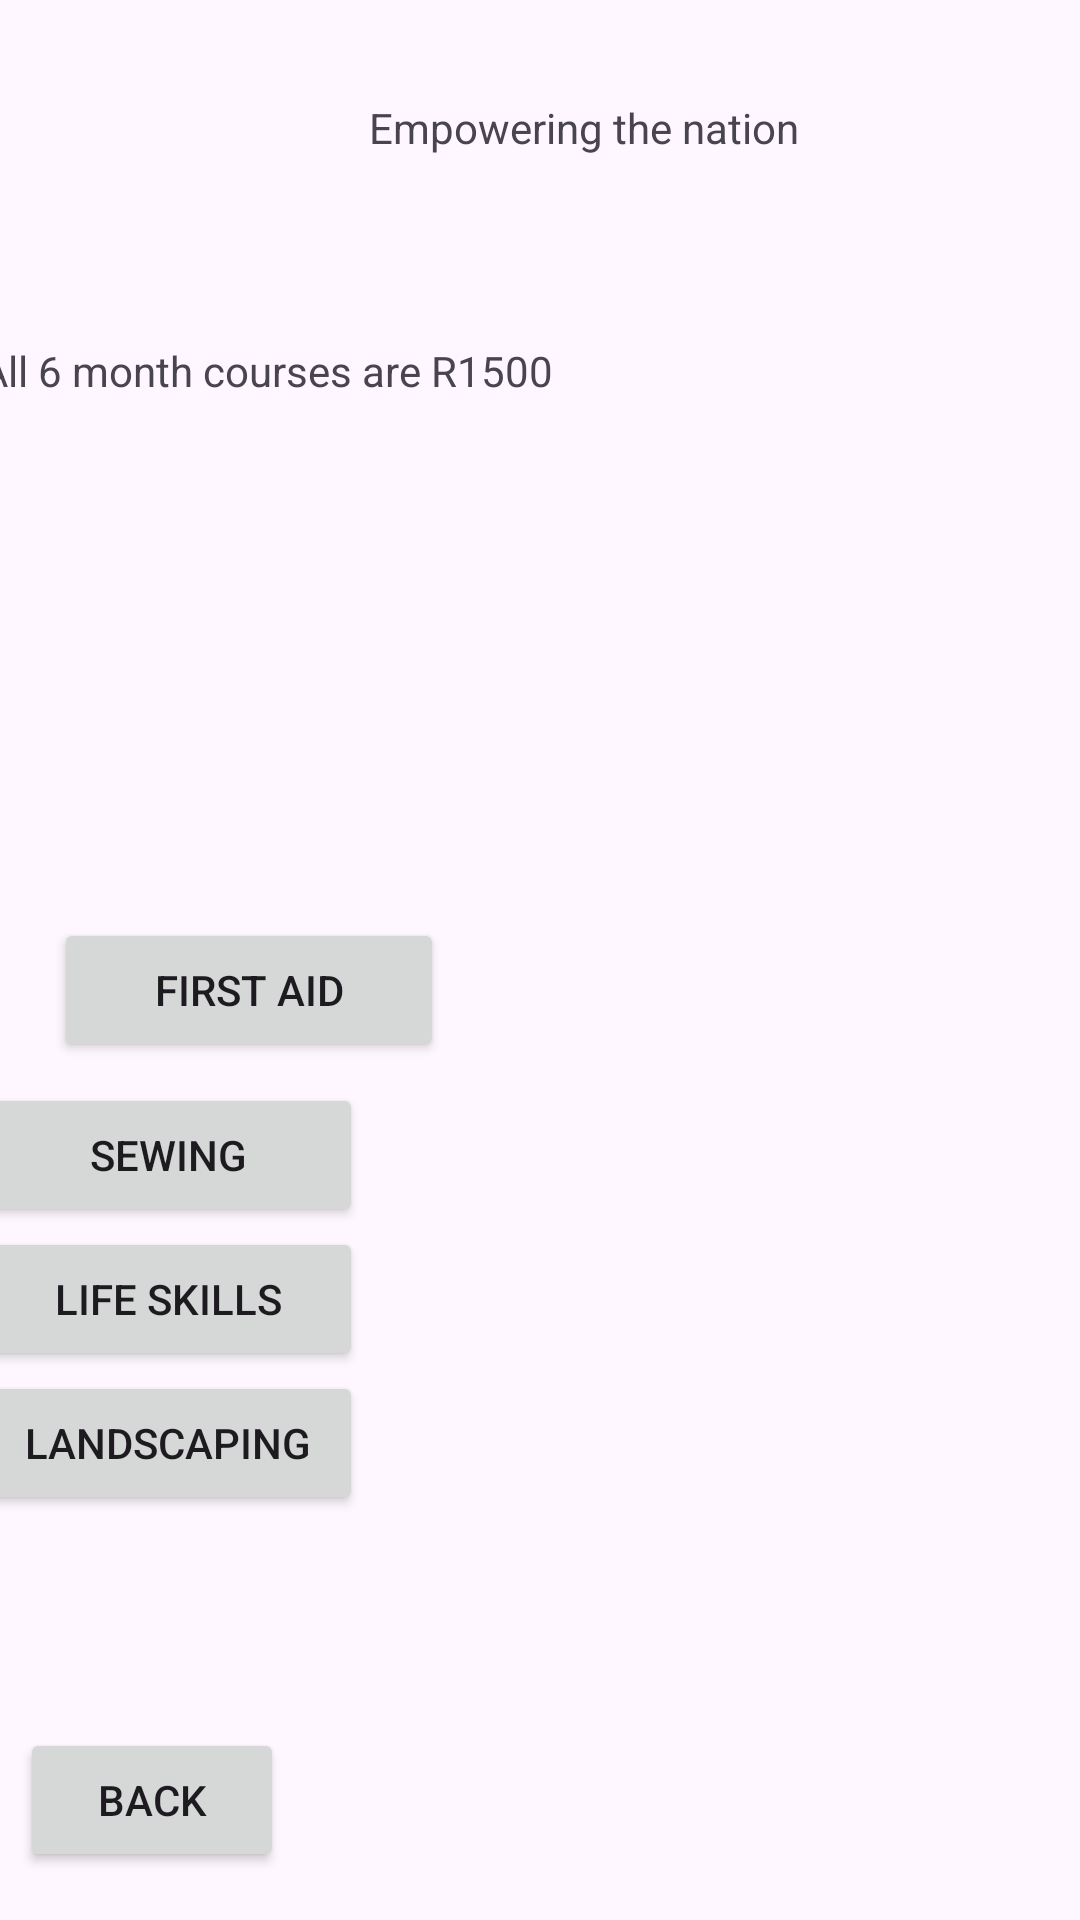

Android layout source for this screen:
<!-- AndroidManifest.xml: application theme Theme.XHAWPOE -->
<!-- res/layout/activity_six_month.xml -->
<?xml version="1.0" encoding="utf-8"?>
<androidx.constraintlayout.widget.ConstraintLayout xmlns:android="http://schemas.android.com/apk/res/android"
    xmlns:app="http://schemas.android.com/apk/res-auto"
    xmlns:tools="http://schemas.android.com/tools"
    android:id="@+id/main"
    android:layout_width="match_parent"
    android:layout_height="match_parent"
    tools:context=".SixMonthActivity">

    <TextView
        android:id="@+id/textView2"
        android:layout_width="wrap_content"
        android:layout_height="wrap_content"
        android:layout_marginStart="148dp"
        android:layout_marginTop="94dp"
        android:layout_marginEnd="119dp"
        android:layout_marginBottom="31dp"
        android:text="Empowering the nation"
        app:layout_constraintBottom_toTopOf="@+id/textView3"
        app:layout_constraintEnd_toEndOf="parent"
        app:layout_constraintStart_toStartOf="parent"
        app:layout_constraintTop_toTopOf="parent" />

    <Button
        android:id="@+id/btnFirstAid"
        android:layout_width="130dp"
        android:layout_height="48dp"
        android:layout_marginStart="18dp"
        android:layout_marginBottom="7dp"
        android:text="First Aid"
        app:layout_constraintBottom_toTopOf="@+id/btnSewing"
        app:layout_constraintStart_toStartOf="parent" />

    <Button
        android:id="@+id/btnSewing"
        android:layout_width="130dp"
        android:layout_height="48dp"
        android:layout_marginStart="16dp"
        android:layout_marginEnd="265dp"
        android:text="Sewing"
        app:layout_constraintBottom_toTopOf="@+id/btnLifeSkills"
        app:layout_constraintEnd_toEndOf="parent"
        app:layout_constraintStart_toStartOf="parent" />

    <Button
        android:id="@+id/btnLifeSkills"
        android:layout_width="130dp"
        android:layout_height="48dp"
        android:layout_marginStart="16dp"
        android:layout_marginEnd="265dp"
        android:text="Life skills"
        app:layout_constraintBottom_toTopOf="@+id/btnLandscaping"
        app:layout_constraintEnd_toEndOf="parent"
        app:layout_constraintStart_toStartOf="parent" />

    <Button
        android:id="@+id/btnLandscaping"
        android:layout_width="130dp"
        android:layout_height="48dp"
        android:layout_marginStart="16dp"
        android:layout_marginEnd="265dp"
        android:layout_marginBottom="71dp"
        android:text="Landscaping"
        app:layout_constraintBottom_toTopOf="@+id/btnBack"
        app:layout_constraintEnd_toEndOf="parent"
        app:layout_constraintStart_toStartOf="parent" />

    <Button
        android:id="@+id/btnBack"
        android:layout_width="wrap_content"
        android:layout_height="wrap_content"
        android:layout_marginStart="32dp"
        android:layout_marginEnd="291dp"
        android:layout_marginBottom="16dp"
        android:text="Back"
        app:layout_constraintBottom_toBottomOf="parent"
        app:layout_constraintEnd_toEndOf="parent"
        app:layout_constraintStart_toStartOf="parent" />

    <TextView
        android:id="@+id/textView3"
        android:layout_width="wrap_content"
        android:layout_height="wrap_content"
        android:layout_marginStart="18dp"
        android:layout_marginTop="31dp"
        android:layout_marginEnd="201dp"
        android:layout_marginBottom="234dp"
        android:text="All 6 month courses are R1500"
        app:layout_constraintBottom_toTopOf="@+id/btnFirstAid"
        app:layout_constraintEnd_toEndOf="parent"
        app:layout_constraintStart_toStartOf="parent"
        app:layout_constraintTop_toBottomOf="@+id/textView2" />

</androidx.constraintlayout.widget.ConstraintLayout>
<!-- resources referenced by this layout -->
<resources>
  <style name="Theme.XHAWPOE" parent="Base.Theme.XHAWPOE" />
  <style name="Base.Theme.XHAWPOE" parent="Theme.Material3.DayNight.NoActionBar">
          
          
      </style>
</resources>
